Run: headless pygame with SDL's dummy video driver; simulated clock (each Clock.tick advances the game by its frame time, no real sleeping); random seed 0; keys injected as events and as key.get_pressed() state; mouse plan: one left click at the window centre at the start of phase 2, then a move to the lower-right quarter at the start of phase 3.
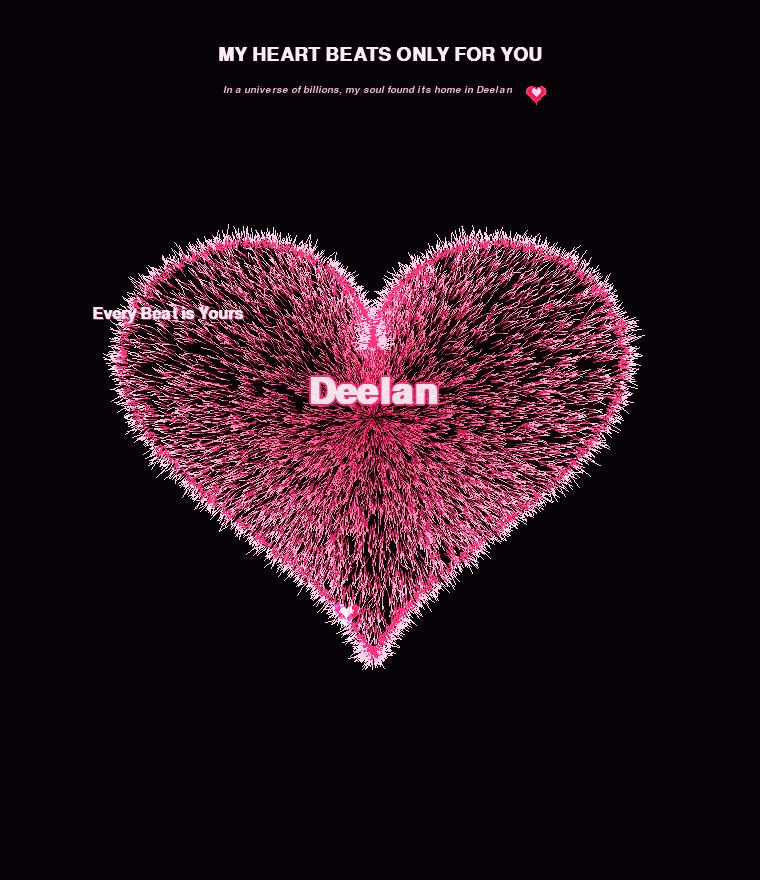
Frame 1 of 4 · flips 1–60 · no input
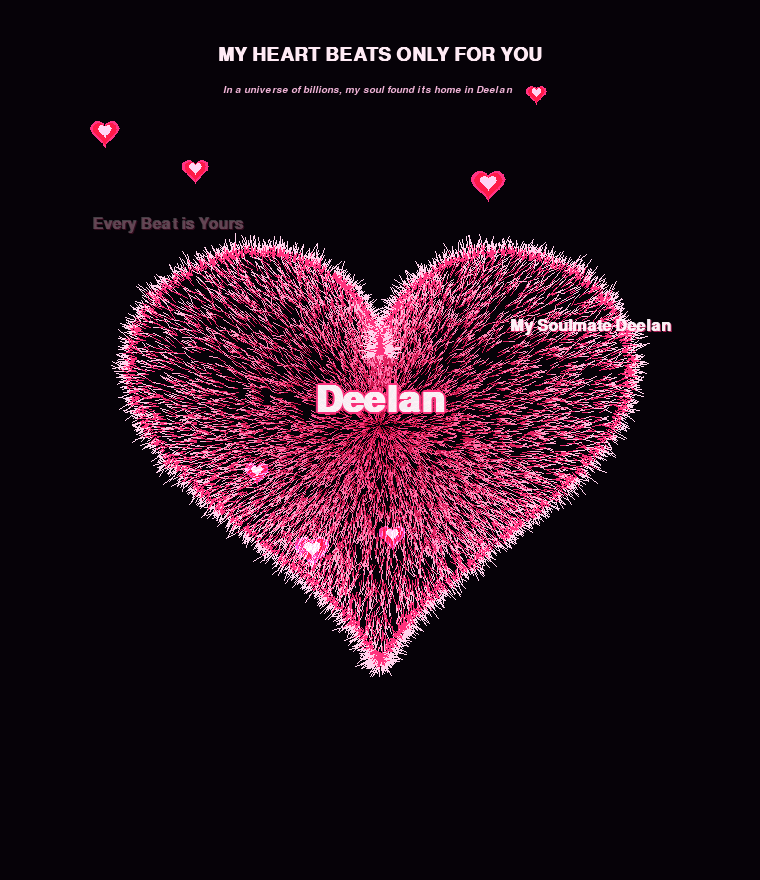
Frame 2 of 4 · flips 61–180 · clicked the window centre · tapped SPACE, RETURN · held RIGHT (→), D
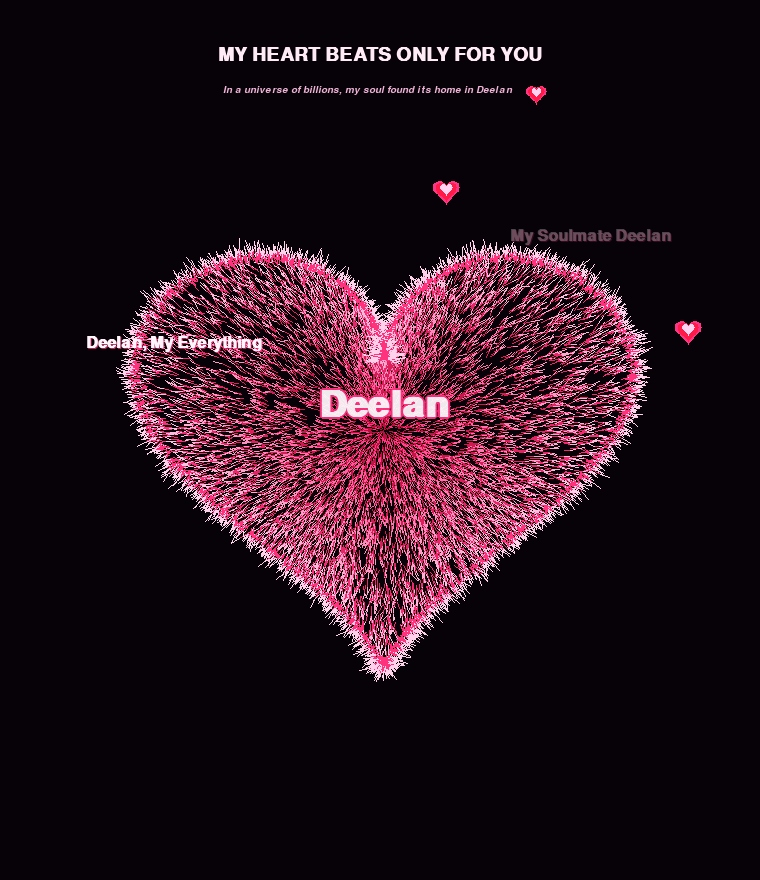
Frame 3 of 4 · flips 181–300 · moved the mouse to the lower-right quarter · held DOWN (↓), S
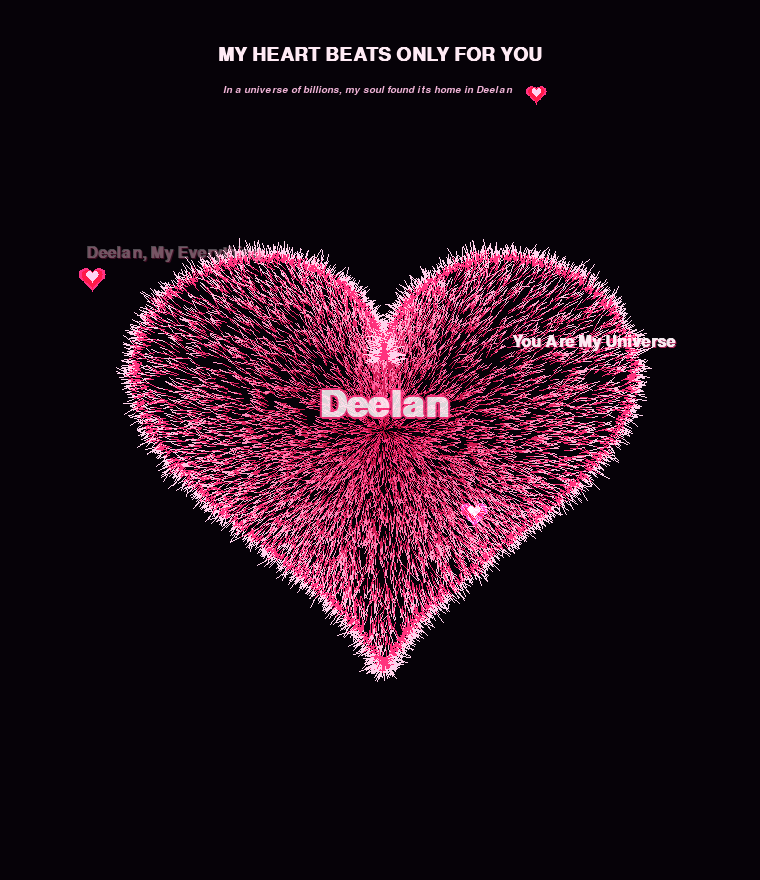
Frame 4 of 4 · flips 301–420 · held LEFT (←), A, UP (↑), W

The pygame program that drew these frames:

"""
=============================================================================
💖 Forever With You — Dedicated to Deelan 💖
Ultra-Smooth, Zero-Lag, Silky Romantic Generative Art

Engineered for:
- 100% Zero-Lag and Zero-Stutter even under furious rapid clicking
- Second-order critically damped harmonic spring physics (buttery smooth swelling)
- Pre-rendered font & particle surface caches (ZERO allocations in render loop)
- Soft, luxurious silky fur texture with natural cleft shading
- Elegant spatial choreography for floating ruby hearts & celestial love poetry
=============================================================================
"""

import sys
import math
import random
import pygame

# Initialize Pygame
pygame.init()
pygame.display.set_caption("Forever With You — Deelan ❤️")

# Window Dimensions
WIDTH, HEIGHT = 760, 880
screen = pygame.display.set_mode((WIDTH, HEIGHT), pygame.RESIZABLE)
clock = pygame.time.Clock()

# Romantic Color Palette
COLOR_BG = (6, 2, 8)                # Deep velvet midnight
COLOR_CORE = (185, 15, 60)          # Deep romantic ruby crimson
COLOR_MID = (255, 50, 125)          # Luminous vibrant rose
COLOR_TIP = (255, 210, 235)         # Silky starlight fairy pink
COLOR_TEXT_MAIN = (255, 248, 252)   # Diamond starlight white
COLOR_TEXT_GLOW = (255, 50, 125)    # Rose neon glow
COLOR_HEART_RED = (255, 24, 64)     # Rich passionate red heart
COLOR_GOLD = (255, 222, 150)        # Warm fairy stardust gold
COLOR_ROSE_DUST = (255, 180, 220)   # Fairy rose shimmer

# -----------------------------------------------------------------------------
# Heart Parametric Mathematics & Precomputations
# -----------------------------------------------------------------------------
def get_heart_xy(t):
    x = 16.0 * (math.sin(t) ** 3) * 1.08
    y = -(13.0 * math.cos(t) - 5.0 * math.cos(2.0 * t) - 2.0 * math.cos(3.0 * t) - math.cos(4.0 * t))
    dist_to_tip = abs(math.pi - t)
    if dist_to_tip < 0.25:
        y -= (0.25 - dist_to_tip) * 3.5
    return x, y

def get_heart_normal(t):
    dt = 0.002
    p1 = get_heart_xy(t - dt)
    p2 = get_heart_xy(t + dt)
    tx, ty = p2[0] - p1[0], p2[1] - p1[1]
    mag = math.hypot(tx, ty)
    if mag == 0:
        return 0.0, 0.0
    tx, ty = tx / mag, ty / mag
    nx, ny = -ty, tx
    hp = get_heart_xy(t)
    if nx * hp[0] + ny * hp[1] < 0:
        nx, ny = -nx, -ny
    return nx, ny

NUM_SAMPLES = 3000
_ts = [2.0 * math.pi * i / NUM_SAMPLES for i in range(NUM_SAMPLES)]
_pts = [get_heart_xy(t) for t in _ts]
_phis = [math.atan2(p[1], p[0]) for p in _pts]
_radii = [math.hypot(p[0], p[1]) for p in _pts]
_sorted_pairs = sorted(zip(_phis, _radii), key=lambda x: x[0])
_phis_sorted = [p[0] for p in _sorted_pairs]
_radii_sorted = [p[1] for p in _sorted_pairs]

def get_max_radius(phi):
    import bisect
    idx = bisect.bisect_left(_phis_sorted, phi)
    if idx == 0:
        return _radii_sorted[0]
    if idx >= len(_phis_sorted):
        return _radii_sorted[-1]
    p0, p1 = _phis_sorted[idx - 1], _phis_sorted[idx]
    r0, r1 = _radii_sorted[idx - 1], _radii_sorted[idx]
    denom = p1 - p0
    if denom == 0:
        return r0
    return r0 + (r1 - r0) * ((phi - p0) / denom)


# -----------------------------------------------------------------------------
# Global Surface Caches (Guarantees ZERO Surface creation during runtime!)
# -----------------------------------------------------------------------------
_HEART_CACHE = {}
_SPARK_CACHE = {}

def get_cached_ruby_heart(size_key, alpha):
    """Pre-rendered glowing ruby heart jewel surface."""
    q_alpha = max(0, min(255, (int(alpha) // 12) * 12))
    key = (size_key, q_alpha)
    if key in _HEART_CACHE:
        return _HEART_CACHE[key]
    
    dim = int(size_key * 2.4)
    surf = pygame.Surface((dim, dim), pygame.SRCALPHA)
    cx, cy = dim / 2.0, dim / 2.0
    pts = []
    for i in range(24):
        t = 2.0 * math.pi * i / 24.0
        x = 16.0 * (math.sin(t) ** 3)
        y = -(13.0 * math.cos(t) - 5.0 * math.cos(2.0 * t) - 2.0 * math.cos(3.0 * t) - math.cos(4.0 * t))
        pts.append((cx + x * (size_key / 28.0), cy + y * (size_key / 28.0)))
    
    # Outer halo
    outer_pts = [(cx + (px - cx) * 1.25, cy + (py - cy) * 1.25) for px, py in pts]
    pygame.draw.polygon(surf, (*COLOR_TEXT_GLOW, int(q_alpha * 0.35)), outer_pts)
    # Core ruby polygon
    pygame.draw.polygon(surf, (*COLOR_HEART_RED, q_alpha), pts)
    # Inner fairy highlight
    inner_pts = [(cx + (px - cx) * 0.55, cy - 1.5 + (py - cy) * 0.55) for px, py in pts]
    pygame.draw.polygon(surf, (*COLOR_TIP, int(q_alpha * 0.65)), inner_pts)

    _HEART_CACHE[key] = surf
    return surf

def get_cached_spark(size, color, alpha):
    """Pre-rendered sparkling stardust dot."""
    q_size = max(1, min(6, int(size)))
    q_alpha = max(0, min(255, (int(alpha) // 16) * 16))
    key = (q_size, color, q_alpha)
    if key in _SPARK_CACHE:
        return _SPARK_CACHE[key]
    
    dim = q_size * 4
    surf = pygame.Surface((dim, dim), pygame.SRCALPHA)
    pygame.draw.circle(surf, (*color, q_alpha), (dim // 2, dim // 2), q_size)
    _SPARK_CACHE[key] = surf
    return surf


# -----------------------------------------------------------------------------
# Romantic Poetry Collection & Pre-Rendered Glyphs
# -----------------------------------------------------------------------------
ROMANTIC_POETRY = [
    "Deelan, My Everything",
    "Forever Yours, Deelan",
    "My Soulmate Deelan",
    "You Are My Universe",
    "Every Beat is Yours",
    "My Endless Love",
    "The Light of My Life",
    "Breathtakingly Beautiful",
    "My Heart Belongs to You",
    "Lost in Your Love",
    "Pure Magic With You",
    "My One & Only Love"
]

_WORD_SURFACE_CACHE = {}

def get_font_by_preference(names, size, bold=False, italic=False):
    installed = pygame.font.get_fonts()
    for name in names:
        clean_name = name.lower().replace(" ", "")
        if clean_name in installed:
            return pygame.font.SysFont(name, size, bold=bold, italic=italic)
    return pygame.font.SysFont("serif", size, bold=bold, italic=italic)


# -----------------------------------------------------------------------------
# Particle Classes
# -----------------------------------------------------------------------------
class FloatingRubyHeart:
    """Pre-cached glowing red heart drifting serenely upward."""
    def __init__(self, x, y, size=20, vx=0.0, vy=-1.6):
        self.x = x
        self.y = y
        self.size_key = size
        self.vx = vx
        self.vy = vy
        self.sway_speed = random.uniform(1.4, 2.2)
        self.sway_amp = random.uniform(0.5, 1.0)
        self.sway_phase = random.uniform(0, math.pi * 2)
        self.life = random.randint(140, 200)
        self.max_life = self.life

    def update(self, dt):
        self.sway_phase += self.sway_speed * dt
        self.x += self.vx + math.sin(self.sway_phase) * self.sway_amp
        self.y += self.vy
        self.vy *= 0.992
        self.life -= 1
        return self.life > 0 and self.y > 115

    def draw(self, surface):
        if self.life <= 0 or self.y < 118:
            return
        p = self.life / self.max_life
        alpha = int(255 * (p * p * (3.0 - 2.0 * p))) if p < 0.85 else int(255 * ((1.0 - p) / 0.15))
        # Fade out near header
        if self.y < 165:
            alpha = int(alpha * max(0.0, (self.y - 118) / 47.0))
        alpha = max(0, min(255, alpha))
        
        h_surf = get_cached_ruby_heart(self.size_key, alpha)
        hw = h_surf.get_width() // 2
        surface.blit(h_surf, (int(self.x - hw), int(self.y - hw)), special_flags=pygame.BLEND_ADD)


class FairyDustSpark:
    """Twinkling stardust particle with smooth drag deceleration."""
    def __init__(self, x, y, vx, vy, color, size=2.0, life=65):
        self.x = x
        self.y = y
        self.vx = vx
        self.vy = vy
        self.color = color
        self.size = size
        self.life = life
        self.max_life = life

    def update(self):
        self.x += self.vx
        self.y += self.vy
        self.vx *= 0.965
        self.vy *= 0.965
        self.vy -= 0.02
        self.life -= 1
        return self.life > 0 and self.y > 115

    def draw(self, surface):
        if self.life <= 0 or self.y < 118:
            return
        p = self.life / self.max_life
        alpha = int(255 * (p * p * (3.0 - 2.0 * p)))
        if self.y < 155:
            alpha = int(alpha * max(0.0, (self.y - 118) / 37.0))
        dot = get_cached_spark(self.size, self.color, alpha)
        hw = dot.get_width() // 2
        surface.blit(dot, (int(self.x - hw), int(self.y - hw)), special_flags=pygame.BLEND_ADD)


class PoeticWhisper:
    """
    Dedicated floating poetic phrase.
    Guarantees clear spacing and never overlaps or clutters the heart!
    """
    def __init__(self, text, lane_x, start_y):
        self.text = text
        self.x = lane_x
        self.y = start_y
        self.vy = -0.75
        self.life = 220
        self.max_life = self.life

    def update(self, dt):
        self.y += self.vy
        self.life -= 1
        return self.life > 0 and self.y > 115

    def draw(self, surface):
        if self.life <= 0 or self.y < 118:
            return
        p = self.life / self.max_life
        if p > 0.8:
            alpha = int(255 * ((1.0 - p) / 0.2))
        else:
            alpha = int(255 * (p / 0.8))
        if self.y < 165:
            alpha = int(alpha * max(0.0, (self.y - 118) / 47.0))
        alpha = max(0, min(255, alpha))

        entry = _WORD_SURFACE_CACHE.get(self.text)
        if not entry:
            return
        surf_txt, surf_glow, w, h = entry

        # Glow layer
        surf_glow.set_alpha(int(alpha * 0.70))
        surface.blit(surf_glow, (int(self.x - w // 2 + 1), int(self.y - h // 2 + 1)))

        # Core text
        surf_txt.set_alpha(alpha)
        surface.blit(surf_txt, (int(self.x - w // 2), int(self.y - h // 2)))


# -----------------------------------------------------------------------------
# Main Application
# -----------------------------------------------------------------------------
class DeelanHeartApp:
    def __init__(self):
        self.base_scale = 14.5
        self.bpm = 60.0
        self.time_sec = 0.0

        # Silky Spring-Damper Physics for Click Reactions (Critically Damped)
        self.spring_x = 0.0
        self.spring_v = 0.0
        self.beat_scale = 1.0
        self.prev_beat_scale = 1.0
        self.cur_tip_lag = 0.0

        # Parallax
        self.tilt_x = 0.0
        self.tilt_y = 0.0

        # Particle limits (strictly budgeted for 0% lag)
        self.ruby_hearts = []
        self.fairy_dust = []
        self.poetic_whispers = []
        self.last_whisper_time = -10.0
        self.whisper_lane_toggle = 0
        self.last_beat_trigger = False

        # Fonts Setup
        self.font_cursive = get_font_by_preference(["monotypecorsiva", "edwardianscriptitc", "gabriola", "georgia"], 54, bold=True)
        self.font_poem = get_font_by_preference(["monotypecorsiva", "gabriola", "georgia"], 24, bold=True)
        self.font_title = get_font_by_preference(["georgia", "palatino", "serif"], 28, bold=True)
        self.font_subtitle = get_font_by_preference(["georgia", "palatino", "serif"], 15, italic=True)

        # Pre-render center name "Deelan"
        self.init_center_name()

        # Pre-render all romantic poetry
        self.init_word_cache()

        # Pre-render static header
        self.title_surf = self.font_title.render("MY HEART BEATS ONLY FOR YOU", True, (255, 235, 245))
        self.sub_surf = self.font_subtitle.render("In a universe of billions, my soul found its home in Deelan", True, (240, 180, 215))
        self.header_heart = get_cached_ruby_heart(14, 230)

        # Generate fibers
        self.init_fibers()

    def init_center_name(self):
        txt = "Deelan"
        w, h = self.font_cursive.size(txt)
        pad = 20
        self.name_surf = pygame.Surface((w + pad * 2, h + pad * 2), pygame.SRCALPHA)
        cx, cy = (w + pad * 2) // 2, (h + pad * 2) // 2

        # Layered rose glow
        for dx, dy in [(-2, 0), (2, 0), (0, -2), (0, 2), (-1, -1), (1, 1), (-1, 1), (1, -1)]:
            g = self.font_cursive.render(txt, True, COLOR_TEXT_GLOW)
            self.name_surf.blit(g, (cx - g.get_width() // 2 + dx, cy - g.get_height() // 2 + dy))

        # Core crisp diamond text
        c = self.font_cursive.render(txt, True, COLOR_TEXT_MAIN)
        self.name_surf.blit(c, (cx - c.get_width() // 2, cy - c.get_height() // 2))
        self.name_w = self.name_surf.get_width()
        self.name_h = self.name_surf.get_height()

    def init_word_cache(self):
        global _WORD_SURFACE_CACHE
        for text in ROMANTIC_POETRY:
            surf_txt = self.font_poem.render(text, True, COLOR_TEXT_MAIN)
            surf_glow = self.font_poem.render(text, True, COLOR_TEXT_GLOW)
            w = surf_txt.get_width()
            h = surf_txt.get_height()
            _WORD_SURFACE_CACHE[text] = (surf_txt, surf_glow, w, h)

    def init_fibers(self):
        """
        Build ~11,000 silky fibers:
        - 8,200 soft interior radiating hairs
        - 2,800 delicate rim contour fibers
        Flattened into fast tuples for high-speed blitting!
        """
        random.seed(2026)
        self.fibers = []

        # 1. Interior starburst fibers (8,200)
        for _ in range(8200):
            phi = random.uniform(-math.pi, math.pi)
            max_r = get_max_radius(phi)
            r_frac = (random.random() ** 0.62) * 0.99
            base_r = max_r * r_frac
            flen = random.uniform(7.0, 18.0) * (0.6 + 0.65 * r_frac)
            fan = random.gauss(0.0, 0.22)
            base_angle = phi + fan
            curve_bias = random.gauss(0.0, 0.18)
            u = r_frac ** 1.3

            r1 = int(COLOR_CORE[0] + (COLOR_MID[0] - COLOR_CORE[0]) * u)
            g1 = int(COLOR_CORE[1] + (COLOR_MID[1] - COLOR_CORE[1]) * u)
            b1 = int(COLOR_CORE[2] + (COLOR_MID[2] - COLOR_CORE[2]) * u)

            u_tip = u ** 0.75
            r2 = int(COLOR_MID[0] + (COLOR_TIP[0] - COLOR_MID[0]) * u_tip)
            g2 = int(COLOR_MID[1] + (COLOR_TIP[1] - COLOR_MID[1]) * u_tip)
            b2 = int(COLOR_MID[2] + (COLOR_TIP[2] - COLOR_MID[2]) * u_tip)

            self.fibers.append((
                base_r, flen, phi, base_angle, curve_bias,
                math.cos(phi), math.sin(phi),
                (r1, g1, b1), (r2, g2, b2), False
            ))

        # 2. Rim contour fibers (2,800)
        for _ in range(2800):
            t = random.uniform(0.0, 2.0 * math.pi)
            hx, hy = get_heart_xy(t)
            nx, ny = get_heart_normal(t)
            phi = math.atan2(hy, hx)
            max_r = math.hypot(hx, hy)
            base_r = max_r * (1.0 + random.uniform(-0.02, 0.015))
            flen = random.uniform(10.0, 22.0) if random.random() < 0.2 else random.uniform(6.0, 14.0)
            norm_ang = math.atan2(ny, nx)
            angle = norm_ang + random.gauss(0.0, 0.25)
            curve_bias = random.uniform(-0.2, 0.2)

            self.fibers.append((
                base_r, flen, phi, angle, curve_bias,
                math.cos(phi), math.sin(phi),
                COLOR_MID, COLOR_TIP, True
            ))

    def trigger_poetic_whisper(self, cx, cy):
        """Spawns ONE elegant romantic poem in an open celestial lane."""
        now = self.time_sec
        if now - self.last_whisper_time < 1.4:
            return
        if len(self.poetic_whispers) >= 2:
            return

        self.last_whisper_time = now
        text = random.choice(ROMANTIC_POETRY)

        # Alternate between left lane and right lane so it never covers the center heart!
        lane_x = cx - 210 if self.whisper_lane_toggle == 0 else cx + 210
        self.whisper_lane_toggle = 1 - self.whisper_lane_toggle
        start_y = cy - 60 + random.uniform(-20, 20)

        self.poetic_whispers.append(PoeticWhisper(text, lane_x, start_y))

    def handle_click_event(self):
        """
        Anti-Freeze Spring Reaction:
        Absorbs spam clicks smoothly through harmonic velocity impulses.
        Never freezes, never stutters, never snaps!
        """
        w, h = screen.get_size()
        cx = w // 2 + int(self.tilt_x)
        cy = h // 2 - 15 + int(self.tilt_y)

        # Smooth velocity impulse into the spring (capped so it never over-stretches)
        self.spring_v = min(2.4, self.spring_v + 0.85)

        # 1. Burst of glowing ruby hearts (strictly capped at 16 active hearts)
        if len(self.ruby_hearts) < 14:
            for _ in range(random.randint(2, 4)):
                t = random.uniform(0, 2 * math.pi)
                hx, hy = get_heart_xy(t)
                nx, ny = get_heart_normal(t)
                scale = self.base_scale * self.beat_scale
                px = cx + hx * scale + nx * random.uniform(15, 45)
                py = cy + hy * scale + ny * random.uniform(15, 45)
                vx = nx * random.uniform(0.4, 1.2) + random.uniform(-0.3, 0.3)
                vy = ny * random.uniform(0.4, 1.2) - random.uniform(1.2, 2.2)
                size = random.choice([16, 20, 24])
                self.ruby_hearts.append(FloatingRubyHeart(px, py, size=size, vx=vx, vy=vy))

        # 2. Burst of fairy stardust sparks (strictly capped at 40 active sparks)
        if len(self.fairy_dust) < 35:
            for _ in range(random.randint(6, 10)):
                t = random.uniform(0, 2 * math.pi)
                hx, hy = get_heart_xy(t)
                nx, ny = get_heart_normal(t)
                scale = self.base_scale * self.beat_scale
                px = cx + hx * scale + nx * random.uniform(8, 28)
                py = cy + hy * scale + ny * random.uniform(8, 28)
                vx = nx * random.uniform(0.8, 2.2) + random.gauss(0, 0.4)
                vy = ny * random.uniform(0.8, 2.2) - random.uniform(0.5, 1.8)
                col = random.choice([COLOR_TIP, COLOR_GOLD, COLOR_ROSE_DUST, COLOR_HEART_RED])
                self.fairy_dust.append(FairyDustSpark(px, py, vx, vy, col, size=random.uniform(1.4, 2.6)))

        # 3. Trigger poem whisper safely
        self.trigger_poetic_whisper(cx, cy)

    def update_physics(self, dt):
        """
        Continuously smooth C-infinity Gaussian heartbeat
        coupled with critically damped spring click reaction.
        """
        self.time_sec += dt
        period = 60.0 / self.bpm
        p = (self.time_sec % period) / period

        # 1. Harmonic Spring Update (Critically Damped)
        k_spring = 42.0   # Stiffness
        c_spring = 8.6    # Damping factor
        spring_acc = -k_spring * self.spring_x - c_spring * self.spring_v
        self.spring_v += spring_acc * dt
        self.spring_x += self.spring_v * dt

        # Clamp spring displacement softly to avoid negative dips or extreme swelling
        spring_offset = min(0.18, max(0.0, self.spring_x))

        # 2. Natural Dual-Gaussian Heartbeat
        d1 = p - 0.10
        d2 = p - 0.28
        gaussian_lub = math.exp(-(d1 * d1) / (2.0 * 0.038 * 0.038))
        gaussian_dub = math.exp(-(d2 * d2) / (2.0 * 0.042 * 0.042))
        breath = 0.012 * math.sin(p * math.pi * 2.0)

        raw_scale = 1.0 + 0.135 * gaussian_lub + 0.075 * gaussian_dub + breath + spring_offset

        w, h = screen.get_size()
        cx = w // 2 + int(self.tilt_x)
        cy = h // 2 - 15 + int(self.tilt_y)

        # Natural heartbeat pulse particle emissions
        if gaussian_lub > 0.85:
            if not self.last_beat_trigger:
                self.last_beat_trigger = True
                self.trigger_poetic_whisper(cx, cy)
                if len(self.ruby_hearts) < 8:
                    hx, hy = get_heart_xy(random.uniform(0, 2 * math.pi))
                    scale = self.base_scale * raw_scale
                    self.ruby_hearts.append(FloatingRubyHeart(cx + hx * scale, cy + hy * scale, size=18))
        elif gaussian_dub > 0.8:
            self.last_beat_trigger = False
        else:
            if gaussian_lub < 0.2 and gaussian_dub < 0.2:
                self.last_beat_trigger = False

        scale_velocity = (raw_scale - self.prev_beat_scale) / max(dt, 0.001)
        self.prev_beat_scale = self.beat_scale
        self.beat_scale = raw_scale

        # Tip lag inertia (soft spring follow-through)
        target_lag = -scale_velocity * 0.0055
        self.cur_tip_lag += (target_lag - self.cur_tip_lag) * 0.16

        # Update active particles
        self.ruby_hearts = [h for h in self.ruby_hearts if h.update(dt)]
        self.fairy_dust = [s for s in self.fairy_dust if s.update()]
        self.poetic_whispers = [w for w in self.poetic_whispers if w.update(dt)]

    def draw(self, surface):
        """Zero-allocation rendering loop."""
        w, h = surface.get_size()
        cx = w // 2 + int(self.tilt_x)
        cy = h // 2 - 15 + int(self.tilt_y)

        # Clear background
        surface.fill(COLOR_BG)

        scale = self.base_scale * self.beat_scale
        lag_factor = self.cur_tip_lag
        flutter_time = self.time_sec * 3.6

        # 1. Silky Fibers
        for base_r, flen, phi, base_angle, curve_bias, cos_p, sin_p, c1, c2, is_rim in self.fibers:
            r = base_r * scale
            px = cx + r * cos_p
            py = cy + r * sin_p

            flutter = 0.05 * math.sin(flutter_time + phi * 3.0)
            ang = base_angle + flutter + lag_factor * (cos_p if is_rim else 0.45)

            mid_len = flen * 0.55
            mx = px + mid_len * math.cos(ang)
            my = py + mid_len * math.sin(ang)

            tip_ang = ang + curve_bias
            tip_len = flen * 0.45
            ex = mx + tip_len * math.cos(tip_ang)
            ey = my + tip_len * math.sin(tip_ang)

            pygame.draw.line(surface, c1, (int(px), int(py)), (int(mx), int(my)), 1)
            pygame.draw.line(surface, c2, (int(mx), int(my)), (int(ex), int(ey)), 1)

        # 2. Glowing Name "Deelan"
        glow_pulse = 0.90 + 0.10 * math.sin(self.time_sec * 2.8)
        self.name_surf.set_alpha(int(245 * glow_pulse))
        surface.blit(self.name_surf, (cx - self.name_w // 2, cy - 25 - self.name_h // 2))

        # 3. Floating Ruby Hearts
        for heart in self.ruby_hearts:
            heart.draw(surface)

        # 4. Fairy Stardust Sparks
        for spark in self.fairy_dust:
            spark.draw(surface)

        # 5. Dedicated Poetic Whispers
        for whisper in self.poetic_whispers:
            whisper.draw(surface)

        # 6. Romantic Header
        surface.blit(self.title_surf, (w // 2 - self.title_surf.get_width() // 2, 45))
        sub_x = w // 2 - self.sub_surf.get_width() // 2 - 12
        sub_y = 85
        surface.blit(self.sub_surf, (sub_x, sub_y))
        surface.blit(self.header_heart, (sub_x + self.sub_surf.get_width() + 6, sub_y - 8), special_flags=pygame.BLEND_ADD)

    def run(self):
        running = True
        fullscreen = False

        while running:
            dt = clock.tick(60) / 1000.0
            dt = min(dt, 0.05)

            mx, my = pygame.mouse.get_pos()
            w, h = screen.get_size()
            self.tilt_x += ((mx - w // 2) * 0.02 - self.tilt_x) * 0.06
            self.tilt_y += ((my - h // 2) * 0.02 - self.tilt_y) * 0.06

            for event in pygame.event.get():
                if event.type == pygame.QUIT:
                    running = False
                elif event.type == pygame.KEYDOWN:
                    if event.key == pygame.K_ESCAPE:
                        running = False
                    elif event.key == pygame.K_f:
                        fullscreen = not fullscreen
                        if fullscreen:
                            pygame.display.set_mode((0, 0), pygame.FULLSCREEN)
                        else:
                            pygame.display.set_mode((WIDTH, HEIGHT), pygame.RESIZABLE)
                    elif event.key in (pygame.K_SPACE, pygame.K_b):
                        self.handle_click_event()
                elif event.type == pygame.MOUSEBUTTONDOWN:
                    self.handle_click_event()

            self.update_physics(dt)
            self.draw(screen)
            pygame.display.flip()

        pygame.quit()
        sys.exit(0)


if __name__ == "__main__":
    app = DeelanHeartApp()
    app.run()
